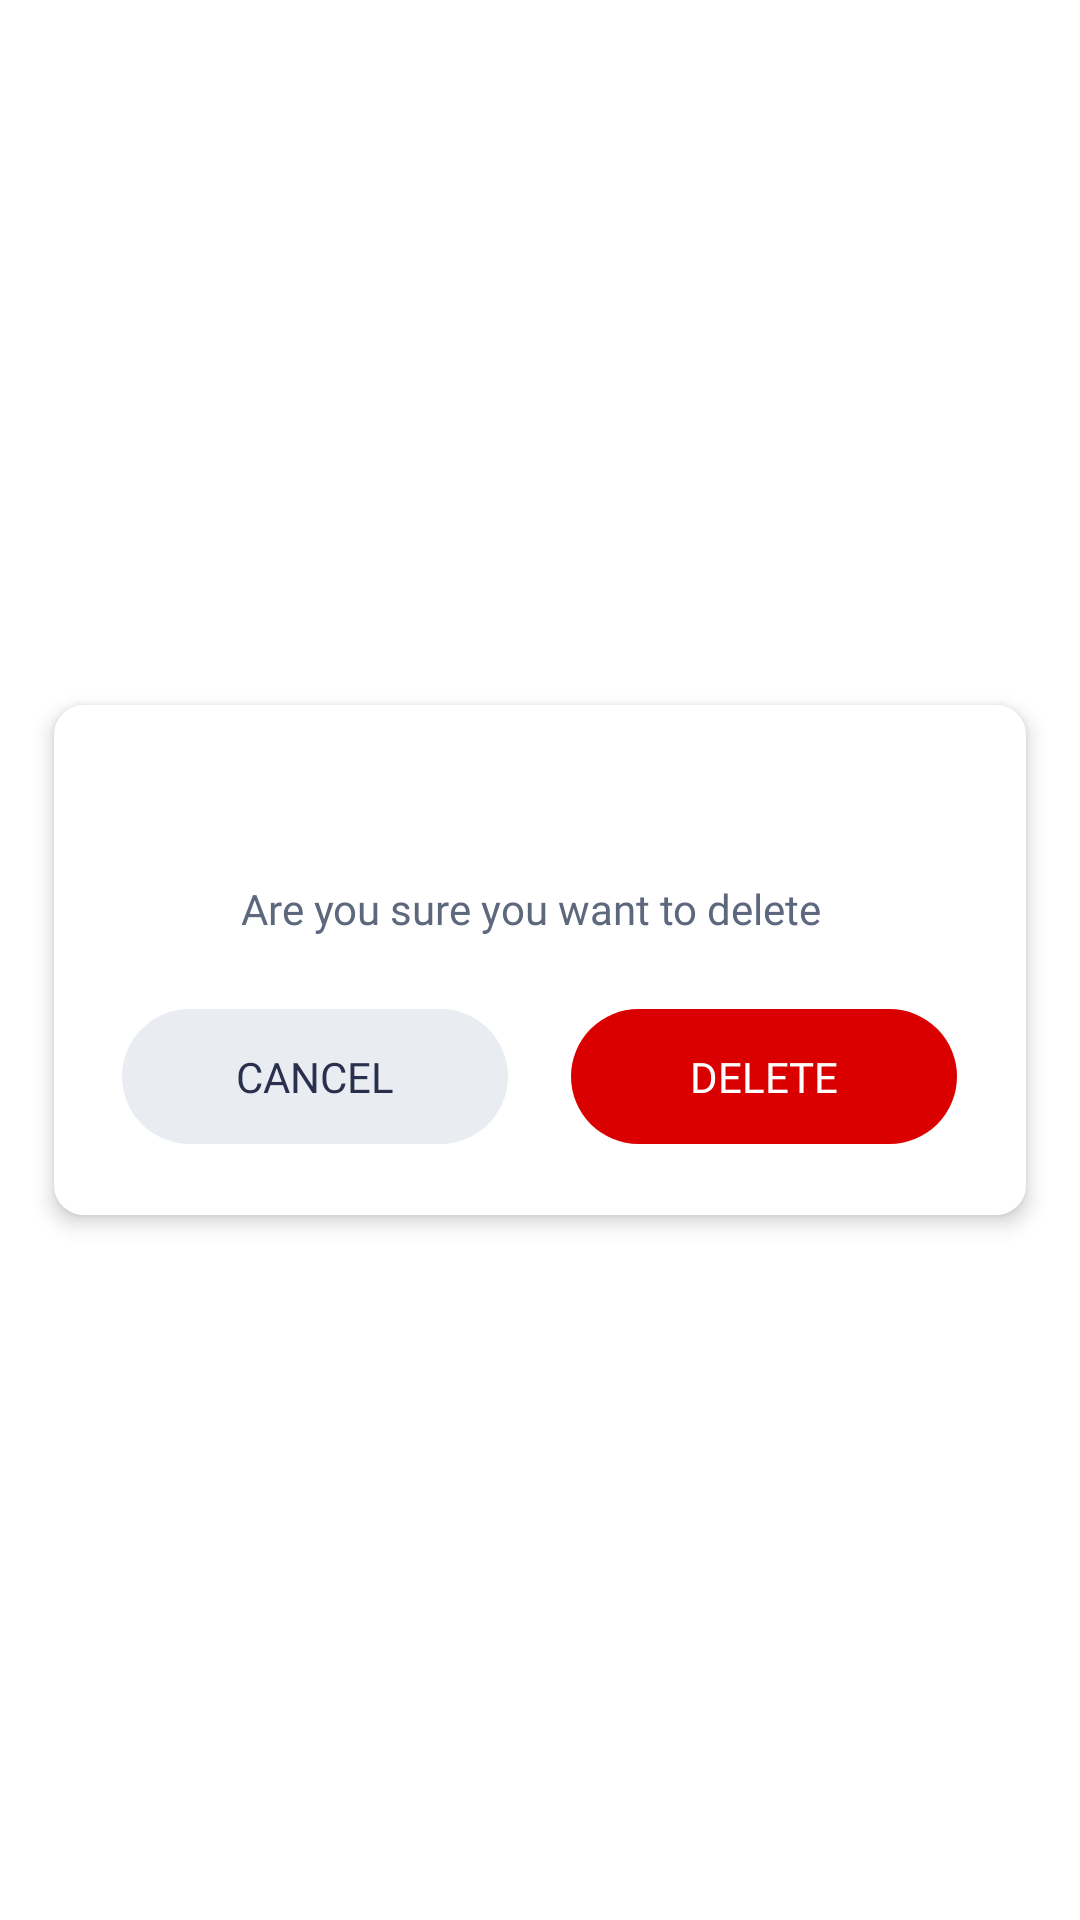

Here is an Android app screen rendered from its layout file. Give the layout XML and the strings, colors and styles it references.
<!-- AndroidManifest.xml: application theme Theme.DemoProject2 -->
<!-- res/layout/confirmation_dialog.xml -->
<?xml version="1.0" encoding="utf-8"?>
<RelativeLayout xmlns:android="http://schemas.android.com/apk/res/android"
    xmlns:card_view="http://schemas.android.com/apk/res-auto"
    android:layout_width="match_parent"
    android:layout_height="match_parent"


    android:background="@android:color/transparent">

    <androidx.cardview.widget.CardView
        android:layout_width="match_parent"
        android:layout_height="wrap_content"
        android:layout_centerInParent="true"
        android:layout_marginStart="@dimen/font_large"
        android:layout_marginEnd="@dimen/font_large"
        card_view:cardBackgroundColor="@color/white"
        card_view:cardCornerRadius="10dp"
        card_view:cardElevation="4dp">


        <RelativeLayout
            android:layout_width="match_parent"
            android:layout_height="170dp"
            android:background="@color/white"
            android:orientation="vertical">

            <TextView
                android:id="@+id/title"
                android:layout_width="wrap_content"
                android:layout_height="wrap_content"
                android:layout_centerHorizontal="true"
                android:background="@color/white"
                android:layout_marginTop="20dp"
                android:fontFamily="@font/avenirnext_demibold"
                android:gravity="center"
                android:textColor="@color/primary_title"
                android:textSize="@dimen/font_x_large">

            </TextView>

            <TextView
                android:id="@+id/des"
                android:layout_width="match_parent"

                android:layout_height="wrap_content"
                android:layout_below="@+id/title"
                android:layout_marginStart="@dimen/medium_margin"
                android:layout_marginTop="@dimen/medium_margin"
                android:layout_marginEnd="@dimen/font_medium"
                android:background="@color/white"
                android:fontFamily="@font/avenirnext_medium"
                android:gravity="center"
                android:text="@string/are_you_sure_delete"
                android:textColor="@color/gray_text_color"
                android:textSize="@dimen/sp_14">

            </TextView>

            <LinearLayout
                android:id="@+id/btn_layout"
                android:layout_width="match_parent"
                android:gravity="center"
                android:layout_height="wrap_content"
                android:layout_marginBottom="23dp"
                android:layout_below="@+id/des"
                android:layout_marginTop="24dp"
                android:orientation="horizontal"
                android:background="@color/white"

                android:weightSum="4">

                <Space
                    android:layout_width="0dp"
                    android:layout_height="wrap_content"
                    android:layout_weight=".2" />

                <TextView
                    android:id="@+id/btn_cancel"
                    android:layout_width="0dp"
                    android:layout_height="@dimen/font_45sp"
                    android:layout_margin="0dp"
                    android:layout_weight="1.7"

                    android:background="@drawable/white_cancel_background"
                    android:elevation="0dp"
                    android:fontFamily="@font/avenirnext_demibold"
                    android:gravity="center"
                    android:orientation="horizontal"
                    android:text="@string/cancel"
                    android:textAllCaps="true"
                    android:textColor="@color/primary_title"
                    android:textSize="@dimen/font_medium_small" />

                <TextView
                    android:id="@+id/btn_delete"
                    android:layout_width="0dp"
                    android:layout_height="@dimen/font_45sp"
                    android:layout_marginStart="@dimen/font_x_large"
                    android:layout_weight="1.7"
                    android:background="@drawable/red_delete_background"
                    android:elevation="0dp"
                    android:fontFamily="@font/avenirnext_demibold"
                    android:gravity="center"
                    android:text="@string/delete"
                    android:textAllCaps="true"
                    android:textColor="@color/white"
                    android:textSize="@dimen/font_medium_small" />

                <Space
                    android:layout_width="0dp"
                    android:layout_height="wrap_content"
                    android:layout_weight=".2" />


            </LinearLayout>

        </RelativeLayout>
    </androidx.cardview.widget.CardView>
</RelativeLayout>
<!-- resources referenced by this layout -->
<resources>
  <color name="gray_text_color">#5D687E</color>
  <color name="primary_title">#29304D</color>
  <color name="white">#FFFFFF</color>
  <dimen name="font_45sp">45sp</dimen>
  <dimen name="font_large">18sp</dimen>
  <dimen name="font_medium">16sp</dimen>
  <dimen name="font_medium_small">14sp</dimen>
  <dimen name="font_x_large">21sp</dimen>
  <dimen name="medium_margin">10dp</dimen>
  <dimen name="sp_14">14sp</dimen>
  <!-- drawable red_delete_background (drawable) -->
  <?xml version="1.0" encoding="utf-8"?>
  <shape xmlns:android="http://schemas.android.com/apk/res/android"
      android:shape="rectangle">
      <gradient
          android:angle="360"
          android:endColor="@color/colorRed"
          android:startColor="@color/colorRed" />
      <corners android:radius="82dp" />
      <stroke android:width="0dp" />
  
      <padding
          android:bottom="0dp"
          android:left="0dp"
          android:right="0dp"
          android:top="0dp" />
  </shape>
  <!-- drawable white_cancel_background (drawable) -->
  <?xml version="1.0" encoding="utf-8"?>
  <shape xmlns:android="http://schemas.android.com/apk/res/android"
      android:shape="rectangle">
      <gradient
          android:angle="360"
          android:endColor="#80D4DAE4"
          android:startColor="#80D4DAE4" />
      <corners android:radius="82dp" />
      <stroke android:width="0dp" />
  
      <padding
          android:bottom="0dp"
          android:left="0dp"
          android:right="0dp"
          android:top="0dp" />
  </shape>
  <string name="are_you_sure_delete">Are you sure you want to delete</string>
  <string name="cancel">Cancel</string>
  <string name="delete">Delete</string>
  <style name="Theme.DemoProject2" parent="Theme.MaterialComponents.DayNight.DarkActionBar">
          
          <item name="colorPrimary">@color/purple_500</item>
          <item name="colorPrimaryVariant">@color/purple_700</item>
          <item name="colorOnPrimary">@color/white</item>
          
          <item name="colorSecondary">@color/teal_200</item>
          <item name="colorSecondaryVariant">@color/teal_700</item>
          <item name="colorOnSecondary">@color/black</item>
          
          <item name="android:statusBarColor" tools:targetApi="l">?attr/colorPrimaryVariant</item>
          
      </style>
  <color name="colorRed">#DB0000</color>
  <color name="purple_500">#FF6200EE</color>
  <color name="purple_700">#FF3700B3</color>
  <color name="teal_200">#FF03DAC5</color>
  <color name="teal_700">#FF018786</color>
  <color name="black">#000000</color>
</resources>
